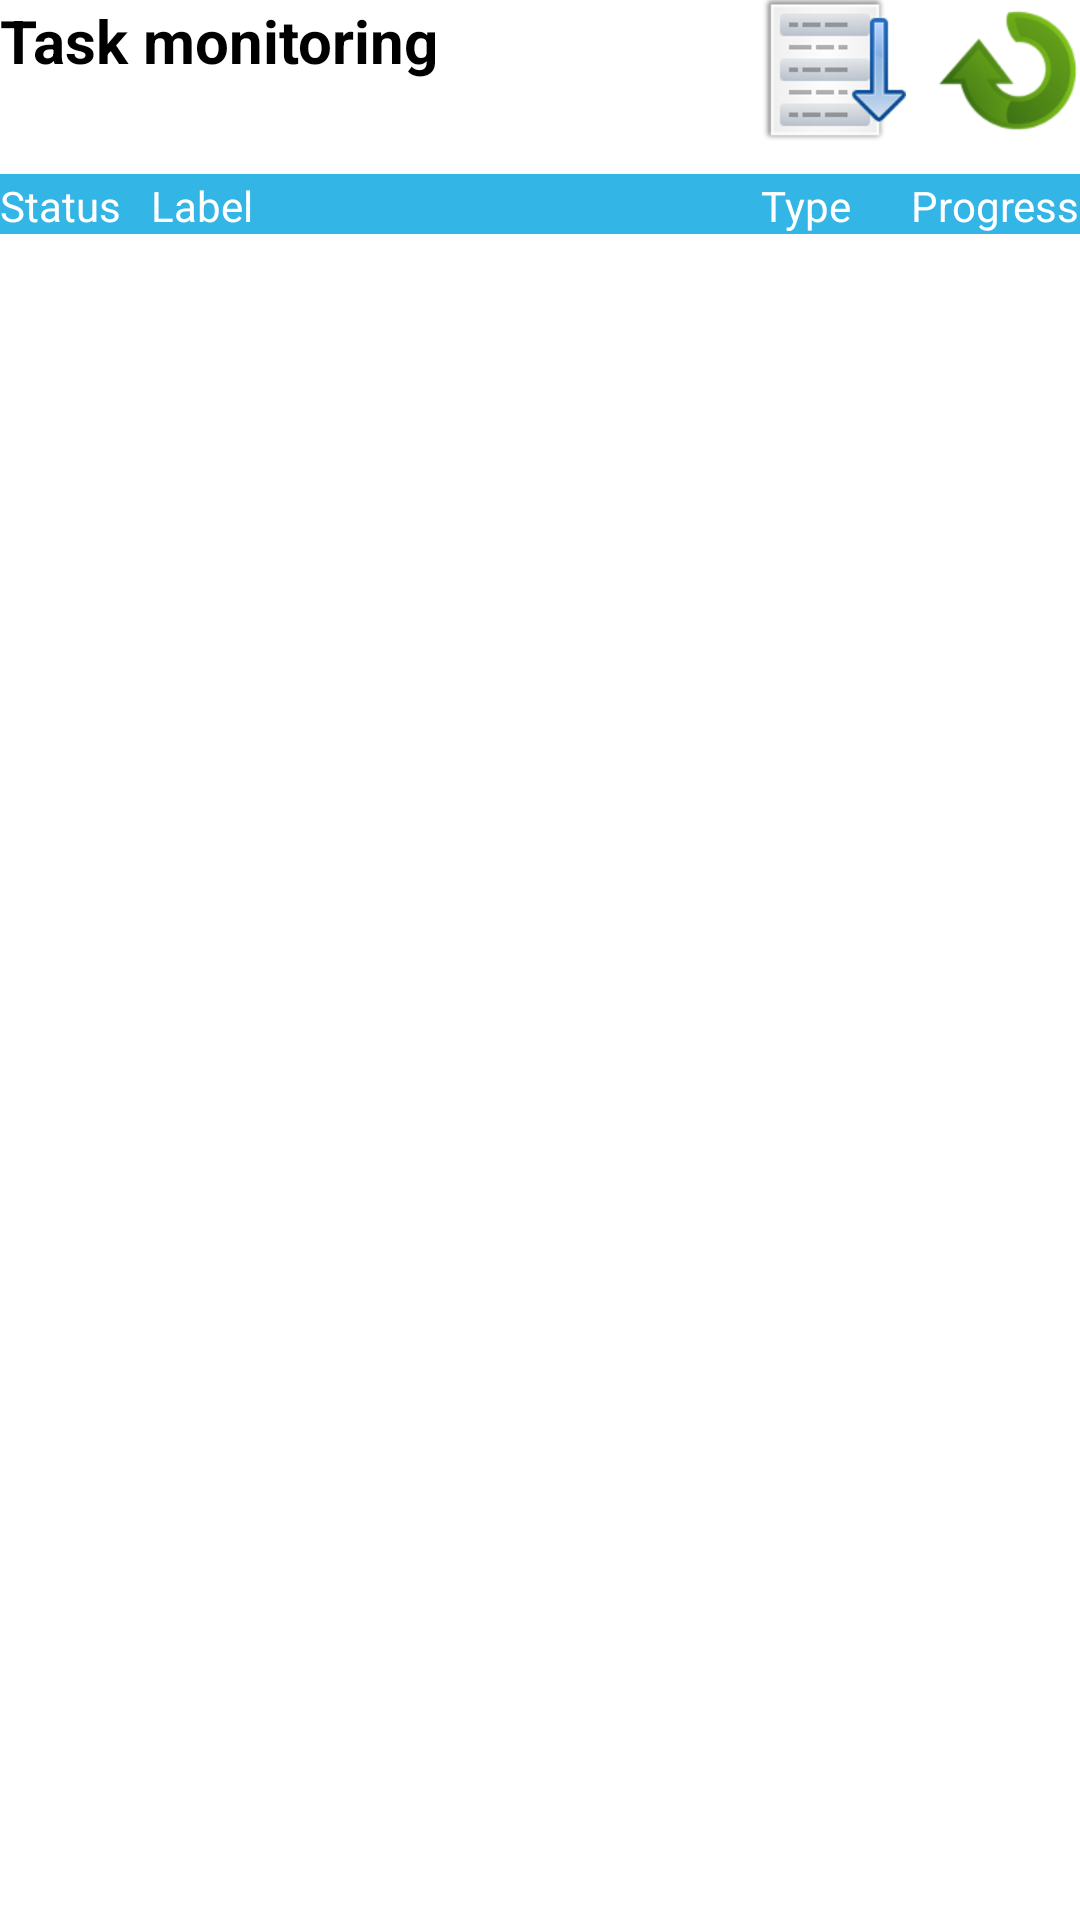

Reconstruct the res/layout file that produces this screen, plus the resources it refers to.
<!-- AndroidManifest.xml: application theme AppTheme -->
<!-- res/layout/activity_monitor.xml -->
<RelativeLayout xmlns:android="http://schemas.android.com/apk/res/android"
    xmlns:tools="http://schemas.android.com/tools"
    android:layout_width="match_parent"
    android:layout_height="match_parent"
    android:paddingTop="@dimen/activity_vertical_margin"
   android:background="@color/bg_color"
    tools:context=".MonitorActivity" >

    <TextView
        android:id="@+id/monitor_title"
        android:layout_width="match_parent"
        android:layout_height="wrap_content"
        android:layout_marginBottom="30dp"
        android:layout_toLeftOf="@+id/refresh_tasks_button"
        android:text="@string/task_monitoring"
        android:textSize="20sp"
        android:textStyle="bold" 
         android:textColor="@color/text_color"/>

	<Button 
	    android:id="@id/refresh_tasks_button"
	    android:layout_width="48dp"
	    android:layout_height="48dp"
	    android:layout_alignParentRight="true"
	    android:layout_alignParentTop="true"
	    android:background="@drawable/refresh_tasks"
	    android:onClick="refresh"
	    />
     <Button
        android:id="@+id/sort_tasks_button"
        android:layout_width="48dp"
        android:layout_height="48dp"
        android:layout_toLeftOf="@id/refresh_tasks_button"
        android:layout_marginRight="10dp"
        android:layout_alignParentTop="true"
        android:background="@drawable/button_sort"
        android:onClick="sortList" />
    
    <View
        android:id="@+id/monitor_center_line2"
        android:layout_width="fill_parent"
        android:layout_height="20dp"
        android:layout_marginTop="10dp"
        android:layout_below="@id/refresh_tasks_button"
        android:background="@color/android_light_blue" />

    <TextView
        android:id="@+id/status"
        android:layout_width="wrap_content"
        android:layout_height="wrap_content"
        android:layout_alignBottom="@id/monitor_center_line2"
        android:layout_alignParentLeft="true"
        android:layout_marginRight="10dp"
        android:text="@string/status" 
        android:textColor="@android:color/white"/>

    <TextView
        android:id="@+id/task_id_title"
        android:layout_width="wrap_content"
        android:layout_height="wrap_content"
        android:layout_alignBottom="@id/monitor_center_line2"
        android:layout_toRightOf="@id/status"
        android:text="@string/label"
        android:textColor="@android:color/white" />
	
    <TextView
        android:id="@+id/type_title"
        android:layout_width="wrap_content"
        android:layout_height="wrap_content"
        android:layout_alignBottom="@id/monitor_center_line2"
        android:layout_toLeftOf="@+id/progress_title"
        android:layout_marginRight="20dp"
        android:text="@string/type"
        android:textColor="@android:color/white"
        />
    
    <TextView
        android:id="@id/progress_title"
        android:layout_width="wrap_content"
        android:layout_height="wrap_content"
        android:layout_alignBottom="@id/monitor_center_line2"
        android:layout_alignParentRight="true"
        android:text="@string/progress"
        android:textColor="@android:color/white"/>

    <ListView
        android:id="@+id/tasks_list"
        android:layout_width="fill_parent"
        android:layout_height="fill_parent"
        android:layout_below="@id/monitor_center_line2"
        android:padding="4dp" />
    
    <ProgressBar 
        android:id="@+id/loading_tasks_progress_bar"
        style="?android:attr/progressBarStyleLarge"
        android:layout_width="wrap_content"
        android:layout_height="wrap_content"
        android:layout_centerInParent="true"
        android:visibility="gone"    
        />

    <TextView
        android:id="@+id/loading_tasks_text_view"
        android:layout_width="wrap_content"
        android:layout_height="wrap_content"
        android:layout_below="@id/loading_tasks_progress_bar"
        android:layout_centerHorizontal="true"
        android:text="@string/loading_tasks"
        android:visibility="gone" />

</RelativeLayout>
<!-- resources referenced by this layout -->
<resources>
  <color name="android_light_blue">#33B5E5</color>
  <color name="bg_color">#FFFFFF</color>
  <color name="text_color">#000000</color>
  <!-- drawable button_sort (drawable) -->
  <?xml version="1.0" encoding="utf-8"?>
  <selector xmlns:android="http://schemas.android.com/apk/res/android" >
      <item
          android:state_focused="true"
          android:drawable="@drawable/sort_focused"
          />
  	<item
  	    android:state_pressed="true"
  	    android:drawable="@drawable/sort_pressed"
  	    />
  	<item android:drawable="@drawable/sort"/>
  </selector>
  <!-- drawable refresh_tasks (drawable) -->
  <?xml version="1.0" encoding="utf-8"?>
  <selector xmlns:android="http://schemas.android.com/apk/res/android" >
      <item
          android:state_focused="true"
          android:drawable="@drawable/refresh_focused"
          />
  	<item
  	    android:state_pressed="true"
  	    android:drawable="@drawable/refresh_pressed"
  	    />
  	<item android:drawable="@drawable/refresh"/>
  </selector>
  <string name="label">Label</string>
  <string name="loading_tasks">Loading tasks...</string>
  <string name="progress">Progress</string>
  <string name="status">Status</string>
  <string name="task_monitoring">Task monitoring</string>
  <string name="type">Type</string>
  <style name="AppTheme" parent="AppBaseTheme">
          
          
          
           
      </style>
  <!-- drawable sort_focused: png bitmap (drawable-hdpi, 5937 bytes) -->
  <!-- drawable sort_pressed: png bitmap (drawable-hdpi, 5192 bytes) -->
  <!-- drawable sort: png bitmap (drawable, 3510 bytes) -->
  <!-- drawable refresh_focused: png bitmap (drawable-hdpi, 8395 bytes) -->
  <!-- drawable refresh_pressed: png bitmap (drawable, 6501 bytes) -->
  <!-- drawable refresh: png bitmap (drawable, 4058 bytes) -->
  <style name="AppBaseTheme" parent="android:Theme.Light">
          
      </style>
</resources>
